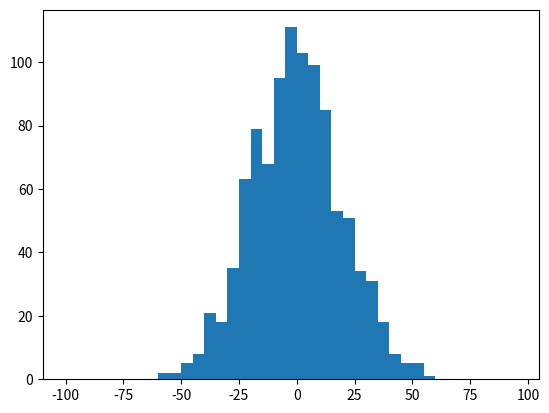

Reproduce this figure in Python.
import  numpy as np
import matplotlib.pyplot as plt

fig = plt.figure()
ax = fig.add_subplot(1,1,1)

data = np.random.normal(0,20,1000)
print(data)
print(len(data))
bins = np.arange(-100,100,5)
ax.hist(data,bins=bins)

plt.savefig('6.png')
plt.show()